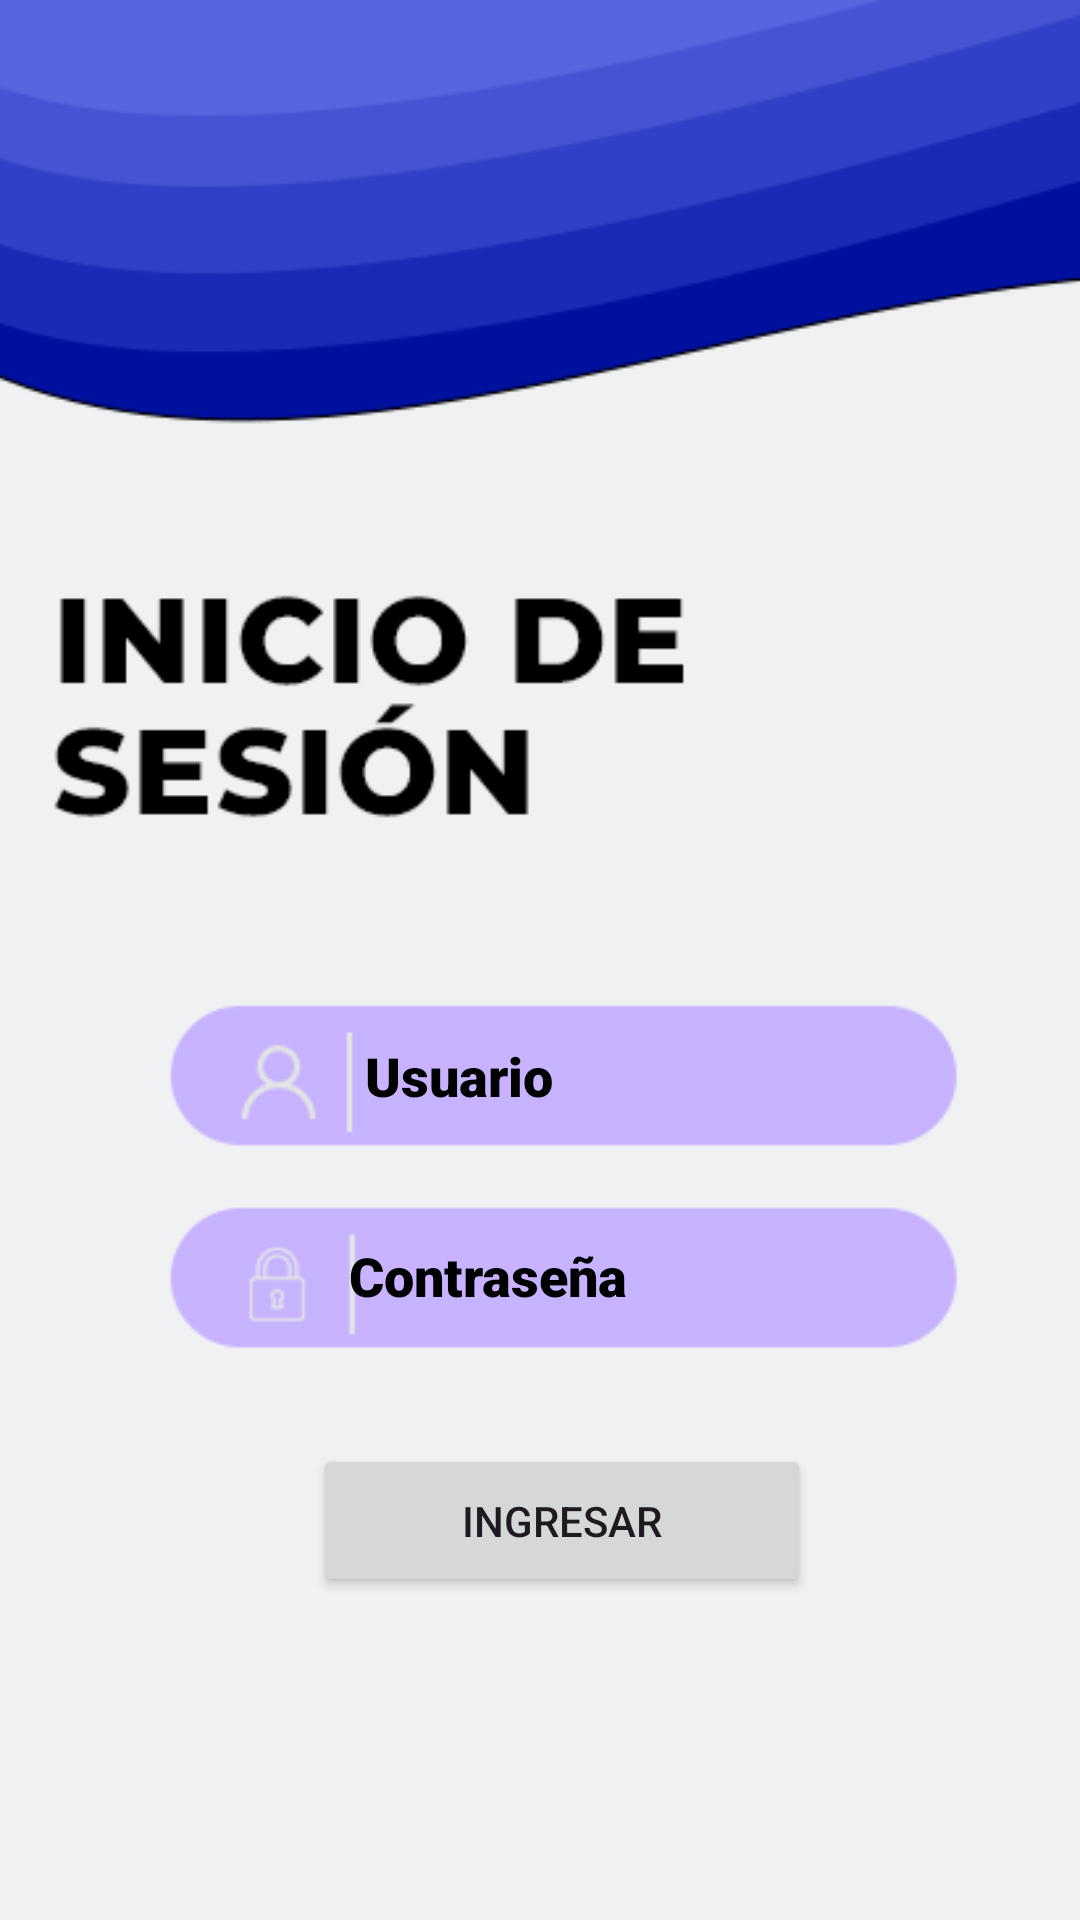

Produce the Android XML layout that renders to this screen, including the resource entries it uses.
<!-- AndroidManifest.xml: application theme Theme.App_HDR -->
<!-- res/layout/activity_login.xml -->
<?xml version="1.0" encoding="utf-8"?>
<androidx.constraintlayout.widget.ConstraintLayout xmlns:android="http://schemas.android.com/apk/res/android"
    xmlns:app="http://schemas.android.com/apk/res-auto"
    xmlns:tools="http://schemas.android.com/tools"
    android:id="@+id/Usuario"
    android:layout_width="match_parent"
    android:layout_height="match_parent"
    android:background="@drawable/login_final"
    android:onClick="regresarlogin"
    tools:context=".Login">


    <ImageView
        android:id="@+id/derecha"
        android:layout_width="103dp"
        android:layout_height="52dp"
        app:layout_constraintBottom_toBottomOf="parent"
        app:layout_constraintEnd_toEndOf="parent"
        app:layout_constraintHorizontal_bias="1.0"
        app:layout_constraintStart_toStartOf="parent"
        app:layout_constraintTop_toTopOf="parent"
        app:layout_constraintVertical_bias="0.041"
        app:srcCompat="@drawable/baseline_arrow_forward_ios_24" />

    <EditText
        android:id="@+id/campo_contrasena"
        android:layout_width="202dp"
        android:layout_height="45dp"
        android:background="@android:color/transparent"
        android:ems="10"
        android:fontFamily="sans-serif-black"
        android:hint="Contraseña"
        android:inputType="textPassword"
        android:singleLine="false"
        android:textColor="#000000"
        android:textColorHighlight="#6750A3"
        android:textColorHint="#000000"
        android:textColorLink="#00846AC6"
        app:layout_constraintBottom_toBottomOf="parent"
        app:layout_constraintEnd_toEndOf="parent"
        app:layout_constraintHorizontal_bias="0.736"
        app:layout_constraintStart_toStartOf="parent"
        app:layout_constraintTop_toTopOf="parent"
        app:layout_constraintVertical_bias="0.677" />

    <EditText
        android:id="@+id/campo_usuario"
        android:layout_width="168dp"
        android:layout_height="49dp"
        android:background="@android:color/transparent"
        android:ems="10"
        android:fontFamily="sans-serif-black"
        android:hint="Usuario"
        android:inputType="text"
        android:textColor="#000000"
        android:textColorHighlight="#006750A3"
        android:textColorHint="#000000"
        app:layout_constraintBottom_toBottomOf="parent"
        app:layout_constraintEnd_toEndOf="parent"
        app:layout_constraintHorizontal_bias="0.633"
        app:layout_constraintStart_toStartOf="parent"
        app:layout_constraintTop_toTopOf="parent"
        app:layout_constraintVertical_bias="0.565" />

    <Button
        android:id="@+id/btn_ingresar"
        android:layout_width="166dp"
        android:layout_height="51dp"
        android:text="Ingresar"
        app:layout_constraintBottom_toBottomOf="parent"
        app:layout_constraintEnd_toEndOf="parent"
        app:layout_constraintHorizontal_bias="0.538"
        app:layout_constraintStart_toStartOf="parent"
        app:layout_constraintTop_toTopOf="parent"
        app:layout_constraintVertical_bias="0.817" />

</androidx.constraintlayout.widget.ConstraintLayout>
<!-- resources referenced by this layout -->
<resources>
  <!-- drawable login_final: png bitmap (drawable, 18680 bytes) -->
  <style name="Theme.App_HDR" parent="Base.Theme.App_HDR" />
  <style name="Base.Theme.App_HDR" parent="Theme.Material3.DayNight.NoActionBar">
          
          
      </style>
</resources>
